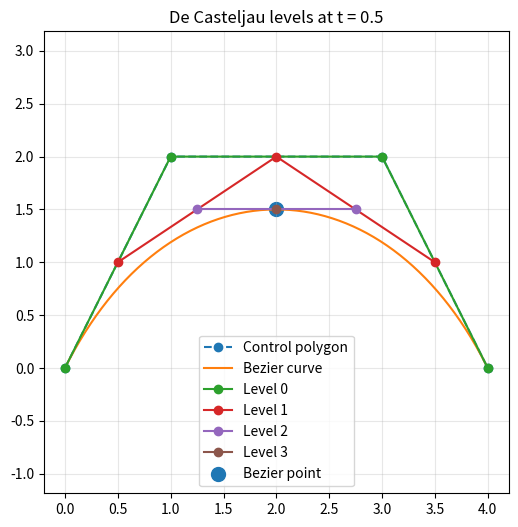

Source code (Python):
import numpy as np
import matplotlib.pyplot as plt

# -------------------------
# Basic linear interpolation
# -------------------------
def lerp(A, B, t):
    return (1 - t) * A + t * B


# -------------------------
# De Casteljau with levels
# -------------------------
def de_casteljau_levels(control_points, t):
    """
    Returns all interpolation levels.
    levels[0] = original control points
    levels[-1][0] = final Bezier point
    """
    levels = [np.array(control_points, dtype=float)]
    pts = levels[0]

    while len(pts) > 1:
        pts = np.array([lerp(pts[i], pts[i + 1], t)
                        for i in range(len(pts) - 1)])
        levels.append(pts)

    return levels


# -------------------------
# Bezier curve sampling
# -------------------------
def bezier_curve(control_points, num=200):
    ts = np.linspace(0, 1, num)
    curve = np.array([
        de_casteljau_levels(control_points, t)[-1][0]
        for t in ts
    ])
    return curve


# -------------------------
# Visualization with levels
# -------------------------
def plot_bezier_with_levels(control_points, t):
    levels = de_casteljau_levels(control_points, t)
    cp = np.array(control_points, dtype=float)
    curve = bezier_curve(control_points)

    plt.figure(figsize=(6, 6))

    # Control polygon
    plt.plot(cp[:, 0], cp[:, 1], "o--", label="Control polygon")

    # Bezier curve
    plt.plot(curve[:, 0], curve[:, 1], label="Bezier curve")

    # Plot each level
    for i, lvl in enumerate(levels):
        plt.plot(lvl[:, 0], lvl[:, 1], "o-", label=f"Level {i}")

        # Print points for each level
        print(f"Level {i}:")
        for p in lvl:
            print(f"  {p}")

    # Final Bezier point
    final_point = levels[-1][0]
    plt.scatter(final_point[0], final_point[1], s=100, label="Bezier point")

    plt.title(f"De Casteljau levels at t = {t}")
    plt.axis("equal")
    plt.grid(True, alpha=0.3)
    plt.legend()
    plt.show()


# -------------------------
# Main
# -------------------------
def main():
    control_points = [
        [0, 0],   # P0
        [1, 2],   # P1
        [3, 2],   # P2
        [4, 0],   # P3
    ]

    t = 0.5  # choose any value in [0, 1]
    plot_bezier_with_levels(control_points, t)


if __name__ == "__main__":
    main()
